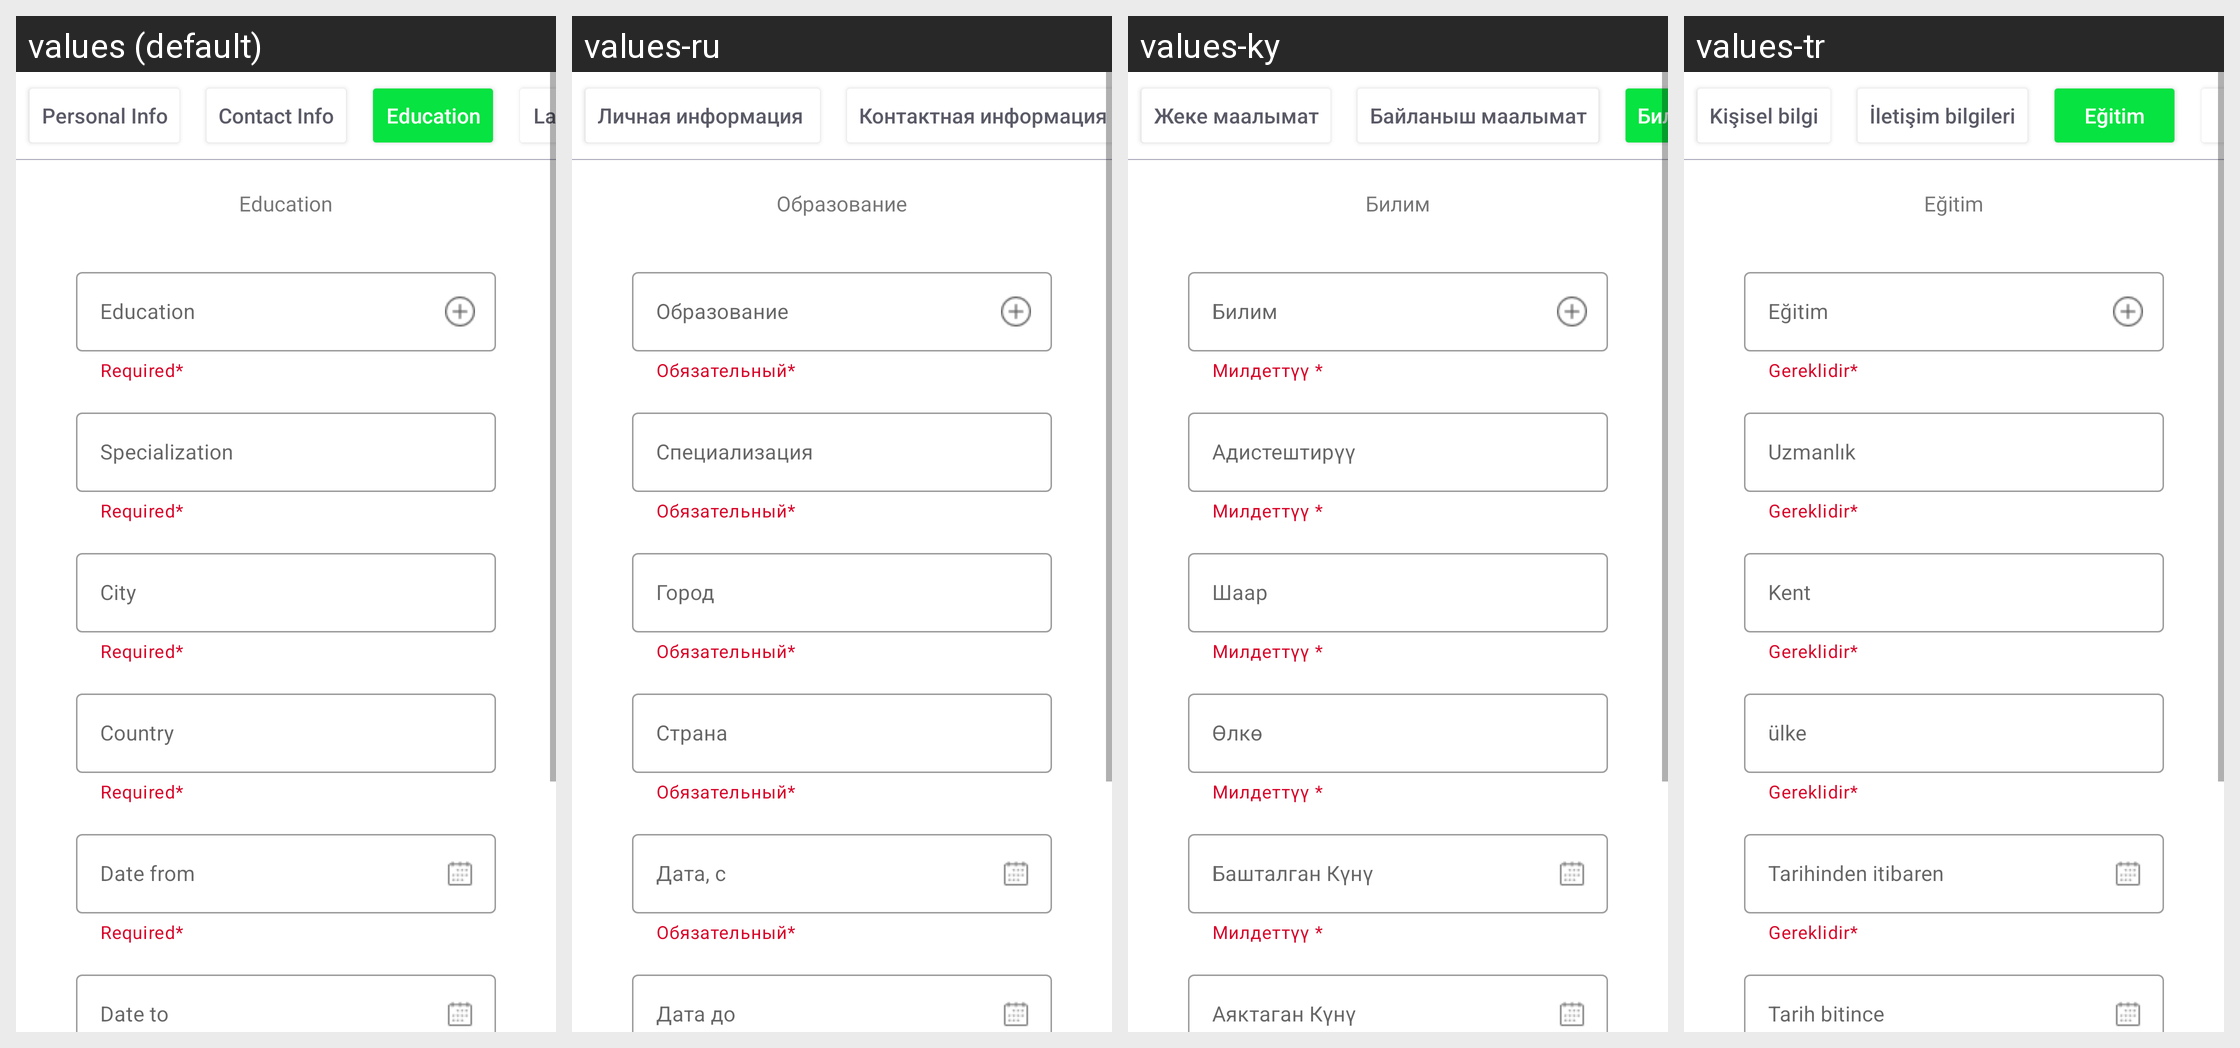

For this localized Android screen grid, give each drawn string resource with its value in every locale shown.
Android screen res/layout/fragment_education.xml rendered under 4 locales, left to right: values (default), values-ru, values-ky, values-tr. Device: Nexus 5 (rendered at 1080×1920; each locale shown at half size, 540×960, under a caption strip naming it); theme SplashTheme.
Strings drawn on this screen, with the default value and each locale's value (text and hints the layout hard-codes, and strings that could not be matched under every locale, appear in the picture but are not listed):

tab_personals
  values: Personal Info
  values-ru: Личная информация 
  values-ky: Жеке маалымат
  values-tr: Kişisel bilgi

tab_contacts
  values: Contact Info
  values-ru: Контактная информация
  values-ky: Байланыш маалымат
  values-tr: İletişim bilgileri

tab_education
  values: Education
  values-ru: Образование
  values-ky: Билим берүү
  values-tr: Eğitim

txt_education
  values: Education
  values-ru: Образование
  values-ky: Билим
  values-tr: Eğitim

txt_required
  values: Required*
  values-ru: Обязательный* 
  values-ky: Милдеттүү * 
  values-tr: Gereklidir* 

txt_education2
  values: Education
  values-ru: Образование
  values-ky: Билим
  values-tr: Eğitim

specialization
  values: Specialization
  values-ru: Специализация
  values-ky: Адистештирүү
  values-tr: Uzmanlık

city
  values: City
  values-ru: Город
  values-ky: Шаар
  values-tr: Kent

country
  values: Country
  values-ru: Страна
  values-ky: Өлкө
  values-tr: ülke

txt_date_from
  values: Date from
  values-ru: Дата, с
  values-ky: Башталган Күнү
  values-tr: Tarihinden itibaren

txt_date_to
  values: Date to
  values-ru: Дата до 
  values-ky: Аяктаган Күнү 
  values-tr: Tarih bitince
